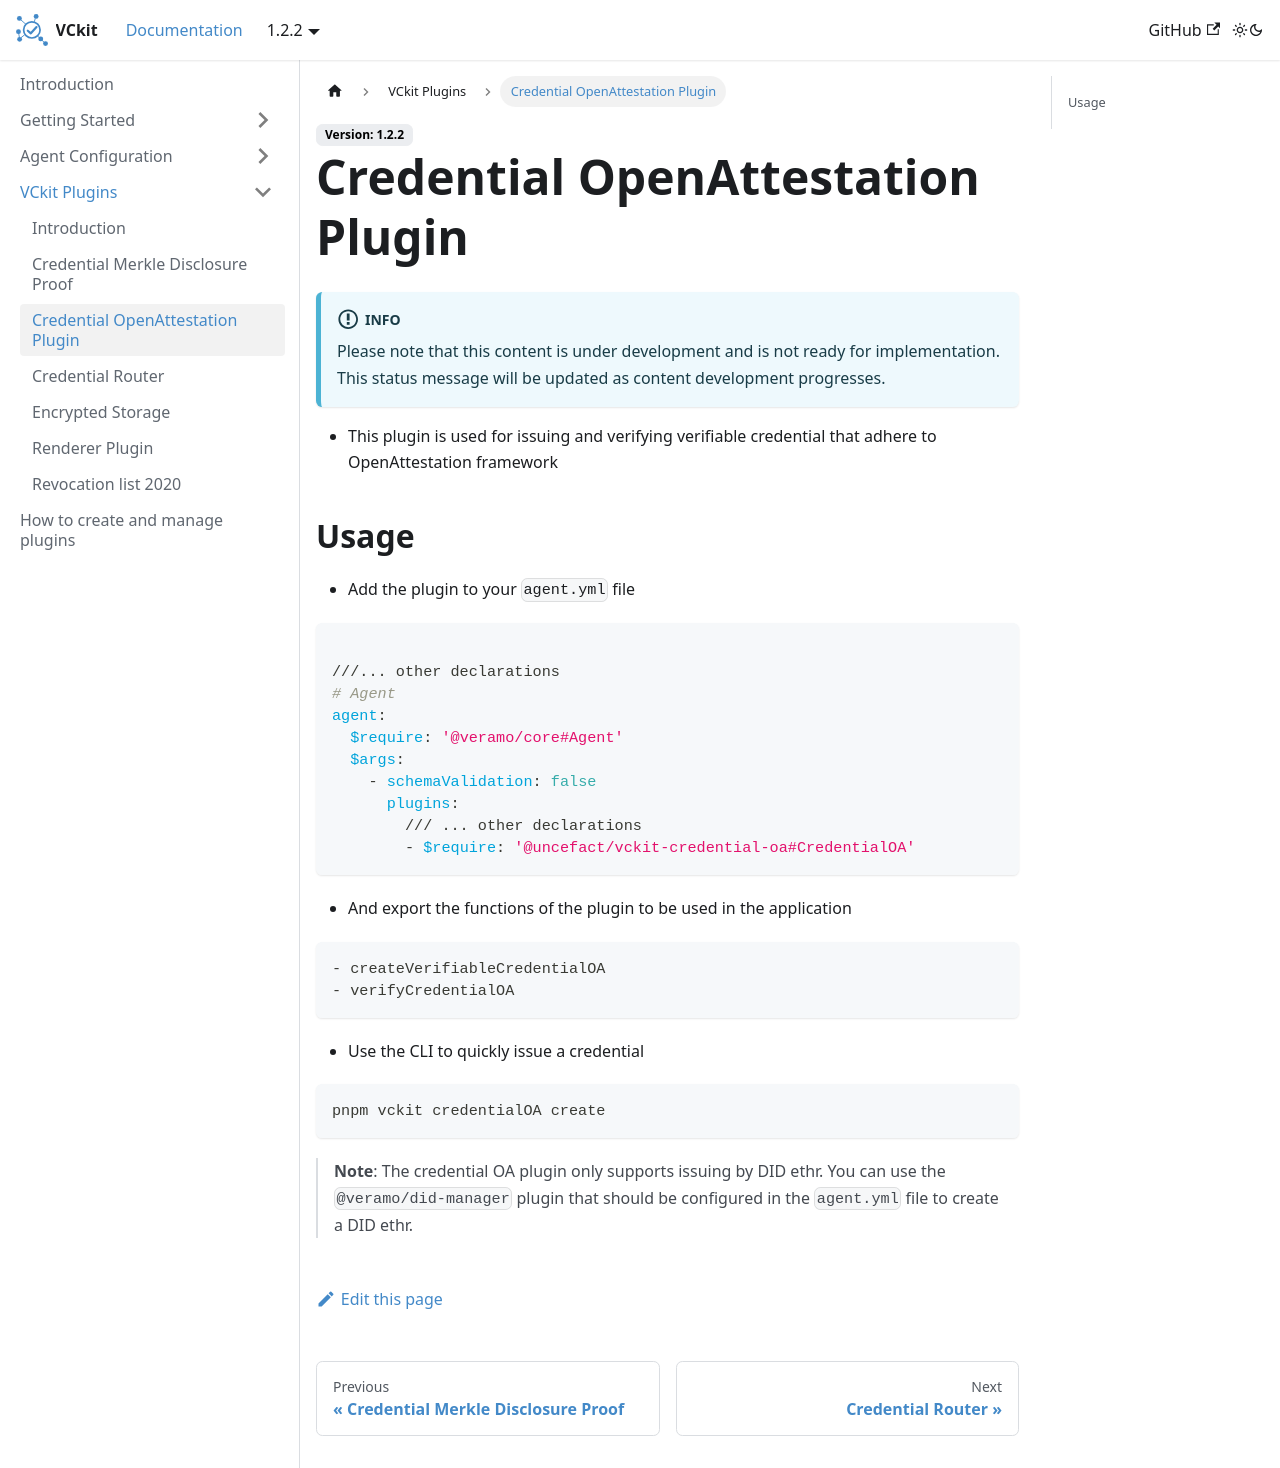

repository: uncefact/project-vckit · page: docs/vckit-plugins/credential-oa/index.html · generator: docusaurus

# Credential OpenAttestation Plugin

- This plugin is used for issuing and verifying verifiable credential that adhere to OpenAttestation framework

## Usage

- Add the plugin to your `agent.yml` file

```yaml

///... other declarations
# Agent
agent:
  $require: '@veramo/core#Agent'
  $args:
    - schemaValidation: false
      plugins:
        /// ... other declarations
        - $require: '@vckit/credential-oa#CredentialOA'
```

- And export the functions of the plugin to be used in the application

```yaml
- createVerifiableCredentialOA
- verifyCredentialOA
```

- Use the CLI to quickly issue a credential

```bash
pnpm vckit credentialOA create
```

> **Note**: The credential OA plugin only supports issuing by DID ethr. You can use the `@veramo/did-manager` plugin that should be configured in the `agent.yml` file to create a DID ethr.
